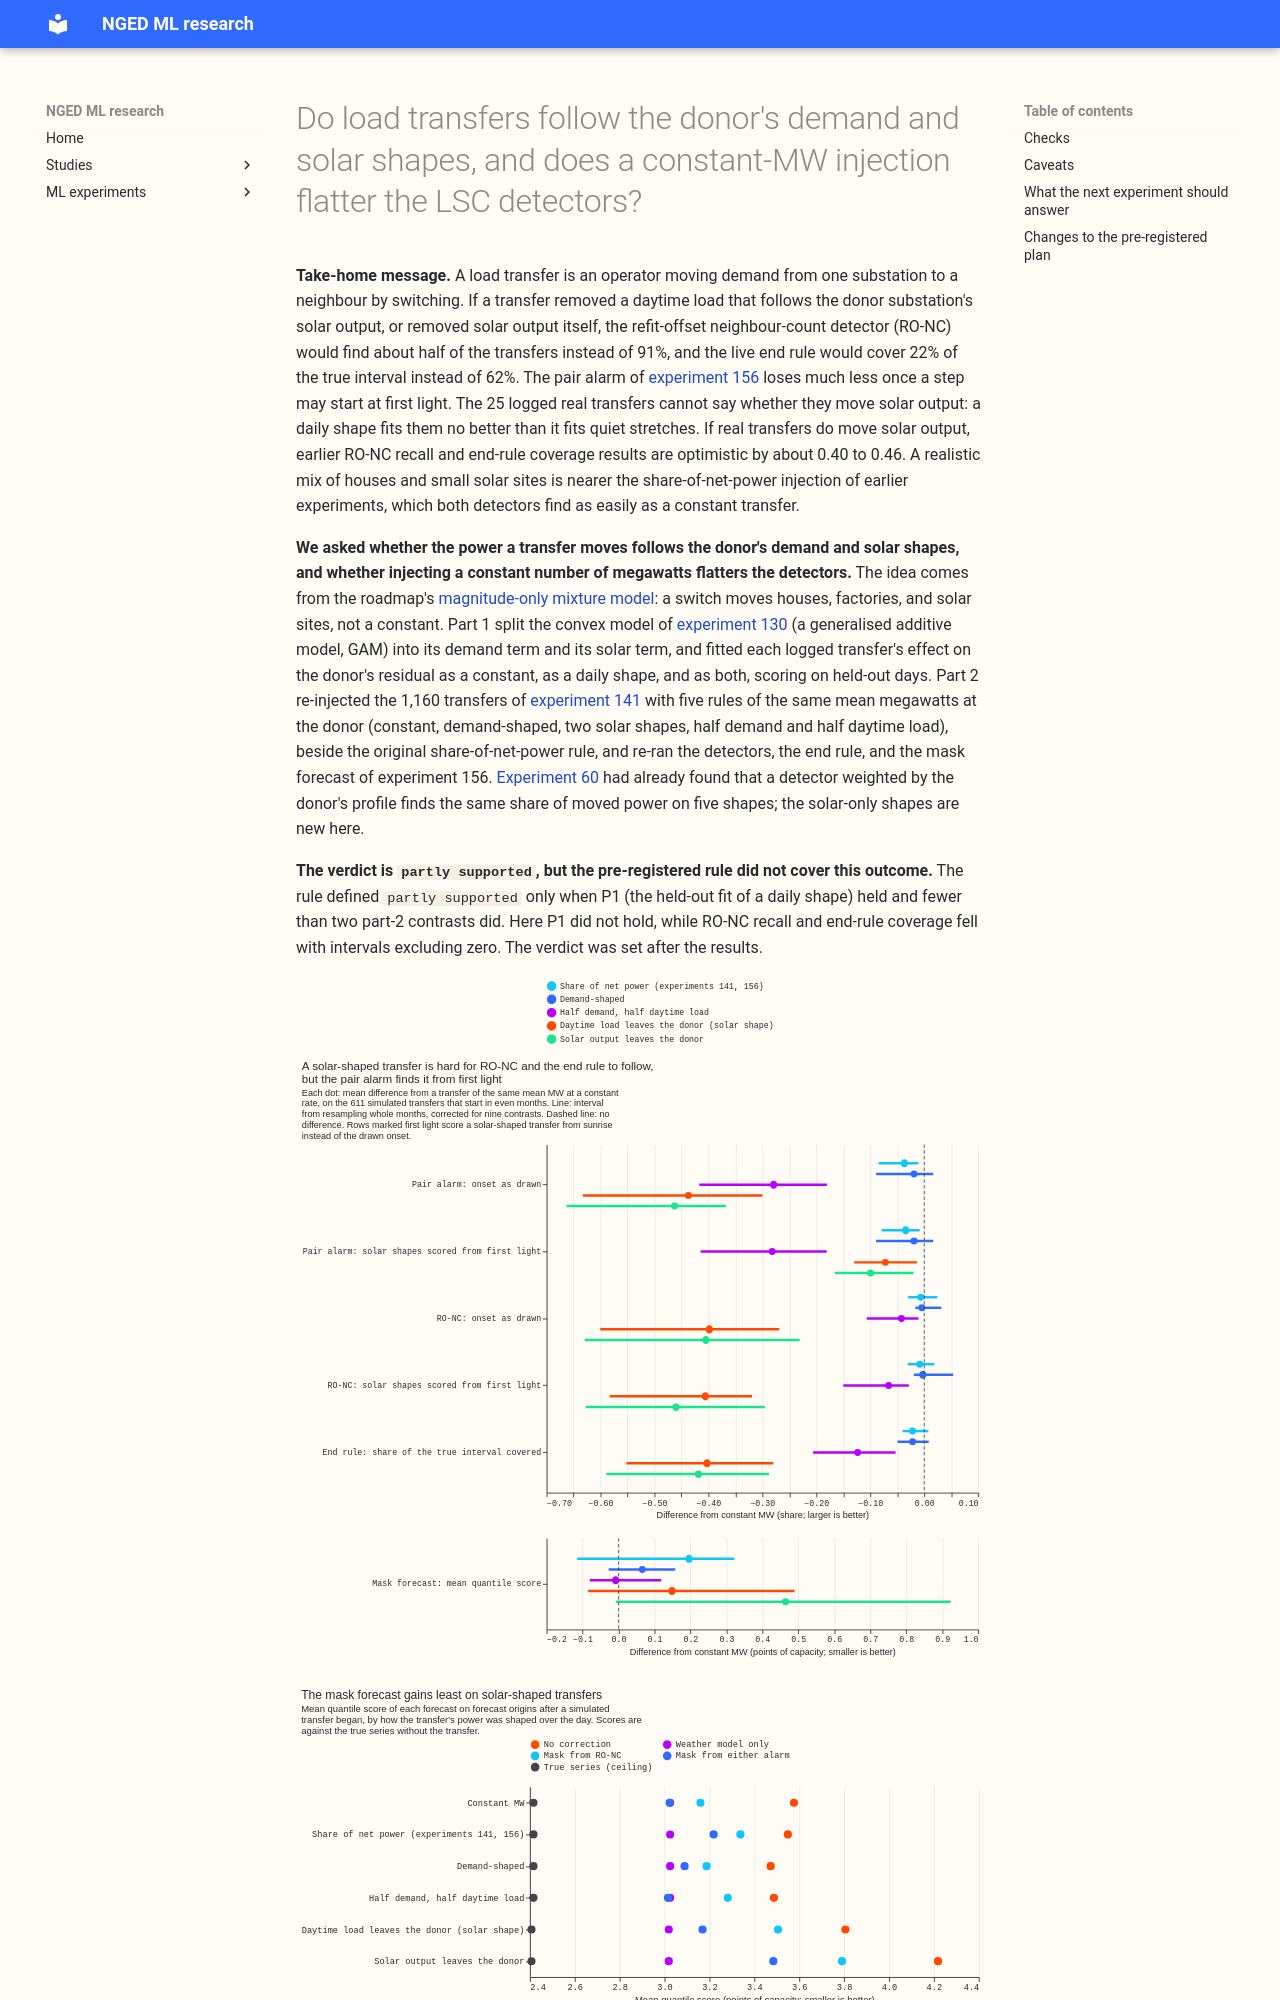

repository: openclimatefix/nged-ml-research · page: ml-experiments/00162-switching-shaped-transfers-donor-demand-and-pv-shapes/result/index.html · generator: mkdocs

---
id: "00162"
slug: switching-shaped-transfers-donor-demand-and-pv-shapes
title: >-
  Do load transfers follow the donor's demand and solar shapes, and does a constant-MW injection
  flatter the LSC detectors?
theme: lsc-detectors
also_relevant_to:
  - switching-labels-in-the-forecast
status: done
size: >-
  medium. Stored: private tables and arrays under
  data/ml-experiments/00162-switching-shaped-transfers-donor-demand-and-pv-shapes/ only. Serving
  path: not touched. Degradation rule: not touched. Designs: more than one defensible design (how
  the demand and solar terms are split, how a shaped transfer is matched to a constant one), so the
  matching rule and the arms are pre-registered. Callers: this folder's scripts only; they copy the
  modules of experiments 130, 147, and 156 they need and read their stored panels, worlds, and
  intervals without changing them.
hypothesis: >-
  A load transfer moves houses, factories, and solar sites, not a constant number of megawatts, so
  the power it moves follows the donor's demand and solar shapes. Part 1: on the logged real
  transfers, a donor residual during the transfer is fitted better by a daily shape, -(a x the
  donor's demand term + b x its solar term) from the convex model (GAM), than by a constant offset,
  and the fit separates a from b only for transfers that last several days and contain both sunny
  and dull days. Part 2: an injection whose moved power follows the donor's solar term vanishes at
  night and is small at midday in winter, so the half-size-reversal end rule and the step threshold
  of the detectors misfire on it, and a constant-MW injection (and, less so, today's injection,
  which moves a share of the donor's net power) flatters the detectors.
prediction: >-
  Written before any result. Part 1: for the logged transfers over 1 day, the shape model
  (constant plus a x demand term plus b x solar term, three parameters) cuts the residual sum of
  squares inside the interval by a median of 10% to 30% relative to a constant, measured on held-out
  alternate days, and a is positive (interval excluding zero) at more than half of the donors; b is
  identified (95% interval excluding zero) only at transfers of 3 days or more with both bright and
  dull days. A pure solar transfer and a pure demand transfer injected into quiet stretches can be
  told apart (the fit puts more than 70% of the moved energy in the correct term) from 3 days of
  both sunny and dull weather onward, and not below 1 day. Part 2: relative to a constant-MW
  injection of the same mean megawatts, a solar-shaped injection lowers the pair alarm's
  MW-weighted recall by 0.05 to 0.20 and lengthens the median lag from step to alarm by 2 to 12
  hours; a demand-shaped injection changes recall by less than 0.05; the end rule (the first
  half-size reversal) ends solar-shaped intervals early on 20% to 50% of the transfers; and the
  mask forecast scores 0.05 to 0.30 points of capacity worse on solar-shaped transfers than on
  constant ones.
decision_rule: >-
  Pre-registered before any fit. Models and tests are given in the plan section "Design"; the
  contrasts are 95% intervals with whole calendar months (part 2) or whole transfers (part 1)
  resampled 20,000 times, and the nine contrasts below share a Bonferroni level of 0.05/9 (99.4%).
  P1: median over the logged real transfers over 1 day of the held-out reduction in residual sum of
  squares of the shape model against the constant, 99.4% interval; `supported` when the lower end is
  above 0. P2: share of donors whose a has a 95% interval above zero, tested against one half.
  P3: on 200 positive-control injections into quiet real stretches, the share of moved energy the
  fit places in the right term, by duration (under 1 day, 1 to 3 days, over 3 days) and sunny share;
  reported, not tested. P4 to P6, on the same injected transfers in the 44 worlds of experiment 141
  (even months), difference in MW-weighted recall of the pair alarm (4-hour window, k of
  experiment 156), RO-NC's recall, and the median onset-known lag: solar-shaped minus constant.
  P7: the share of true interval length covered by the detected interval after the end rule:
  solar-shaped minus constant. P8: mask forecast mean quantile score on rows after onset: MASK-UNION
  on solar-shaped minus constant. P9: the same for the demand-shaped arm. The verdict is `supported`
  when P1 and at least two of P4, P5, P7, and P8 show the solar-shaped arm worse than constant with
  the interval excluding zero; `partly supported` when P1 is supported and fewer than two of those
  four are; `not supported` when P1 is not supported and no part-2 contrast excludes zero;
  `inconclusive` when fewer than 20 logged transfers over 1 day have usable terms. No threshold for
  porting is set, because the experiment changes no production step: its use is deciding whether
  the earlier constant-MW and share-of-net-power results can be trusted.
benchmark: >-
  The constant-MW arm (the same events, with the mean megawatts of the share-of-net-power
  injection of experiment 156 spread evenly over the interval) and, for the forecast, the
  weather-model-only arm and the true normal-running-arrangement series of experiment 151.
row_set_id: >-
  fold_a_daily_gap_v1 rows of experiment 141 (09:00 UTC initialisation, leads 0.5 to 168 h, six
  decision substations, the 44 injected worlds of experiment 141, rows outside the hand-filtered
  switching events), as in experiments 151 and 156; not comparable with the leaderboard
metric: >-
  Held-out reduction in residual sum of squares; fitted a and b with intervals; share of moved
  energy placed in the right term; MW-weighted recall; median onset-known lag (hours); share of the
  true interval covered; mean quantile score in points of effective capacity.
code: ml-experiments/00162-switching-shaped-transfers-donor-demand-and-pv-shapes/
verdict: partly supported
best_arm: >-
  Not applicable: no arm is a candidate for production. The constant-MW injection is the reference
  arm, and the mask driven by either alarm scores 3.023 points of capacity on it, against 3.169 on
  the arm where a daytime load leaves the donor and 3.484 on the arm where solar output leaves it.
headline: >-
  P1: held-out squared error changes by a median +0.067 (positive means the daily shape fits better;
  99.4% interval -0.110 to +0.160) on 25 logged transfers, not supported. Solar-shaped injections,
  minus constant: RO-NC recall -0.398 (-0.601 to -0.269) when a daytime load leaves the donor and
  -0.405 when solar output leaves it; live end-rule coverage -0.403 (-0.552 to -0.280) and -0.419;
  pair-alarm recall -0.437 as drawn but only -0.072 (-0.130 to -0.013) when scored from first light.
  Mask forecast score is worse by 0.1
